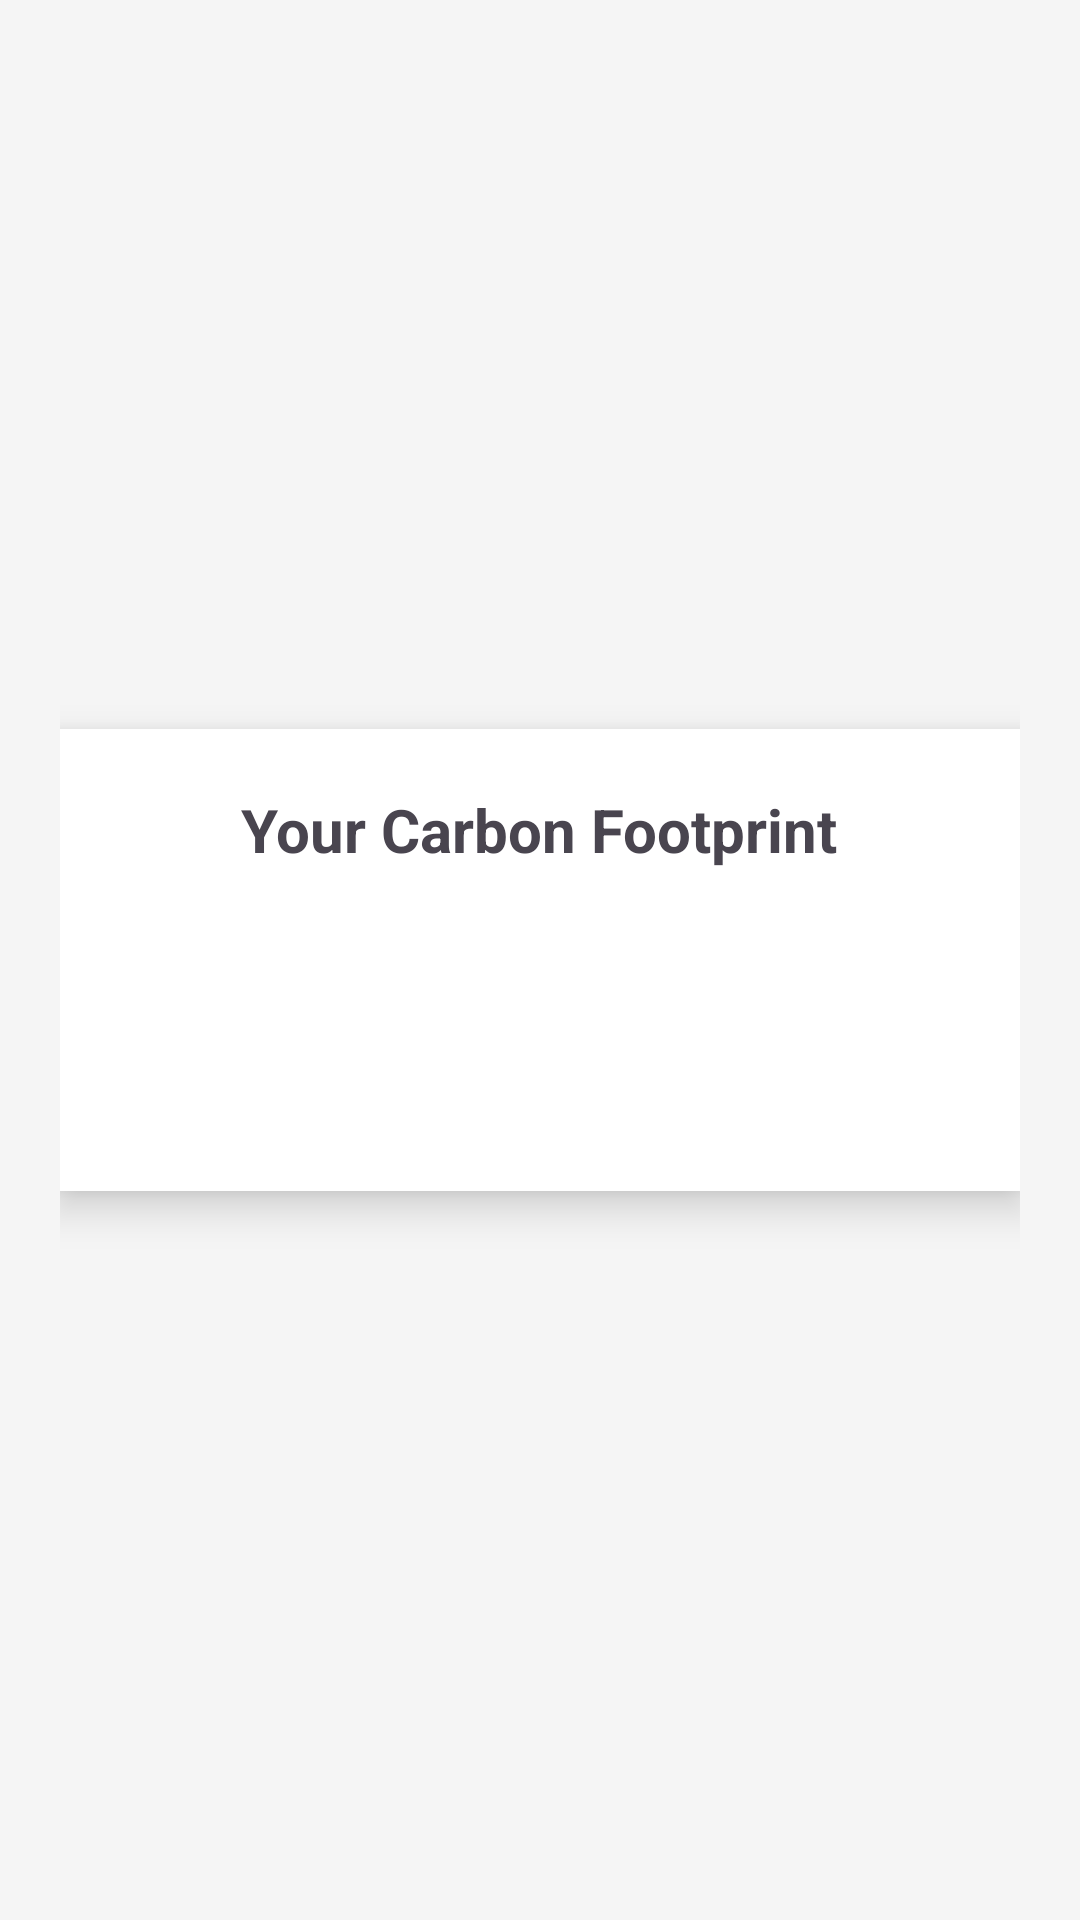

Write the Android layout XML for this screen, with the resource values it uses.
<!-- AndroidManifest.xml: application theme Theme.CarbonFootprintApp -->
<!-- res/layout/activity_result.xml -->
<?xml version="1.0" encoding="utf-8"?>
<LinearLayout xmlns:android="http://schemas.android.com/apk/res/android"
    xmlns:tools="http://schemas.android.com/tools"
    android:layout_width="match_parent"
    android:layout_height="match_parent"
    android:gravity="center"
    android:orientation="vertical"
    android:padding="20dp"
    android:background="#F5F5F5">

    
    <LinearLayout
        android:layout_width="match_parent"
        android:layout_height="wrap_content"
        android:orientation="vertical"
        android:padding="20dp"
        android:background="#FFFFFF"
        android:elevation="8dp">

        <TextView
            android:layout_width="wrap_content"
            android:layout_height="wrap_content"
            android:text="Your Carbon Footprint"
            android:textSize="20sp"
            android:textStyle="bold"
            android:layout_gravity="center"
            android:layout_marginBottom="10dp"
            tools:ignore="HardcodedText" />

        <TextView
            android:id="@+id/carbonValue"
            android:layout_width="wrap_content"
            android:layout_height="wrap_content"
            android:textSize="30sp"
            android:textStyle="bold"
            android:textColor="#2E7D32"
            android:layout_gravity="center"
            android:layout_marginBottom="15dp"/>

        <TextView
            android:id="@+id/tipText"
            android:layout_width="wrap_content"
            android:layout_height="wrap_content"
            android:textSize="16sp"
            android:gravity="center"
            android:layout_gravity="center"/>

    </LinearLayout>

</LinearLayout>
<!-- resources referenced by this layout -->
<resources>
  <style name="Theme.CarbonFootprintApp" parent="Base.Theme.CarbonFootprintApp" />
  <style name="Base.Theme.CarbonFootprintApp" parent="Theme.Material3.DayNight.NoActionBar">
          
          
      </style>
</resources>
